2-way image classification set "dataset" from GitHub (wendayusup/Multi-Component-Manufacturing-Defect-Metrology); label vocabulary: defect, normal.

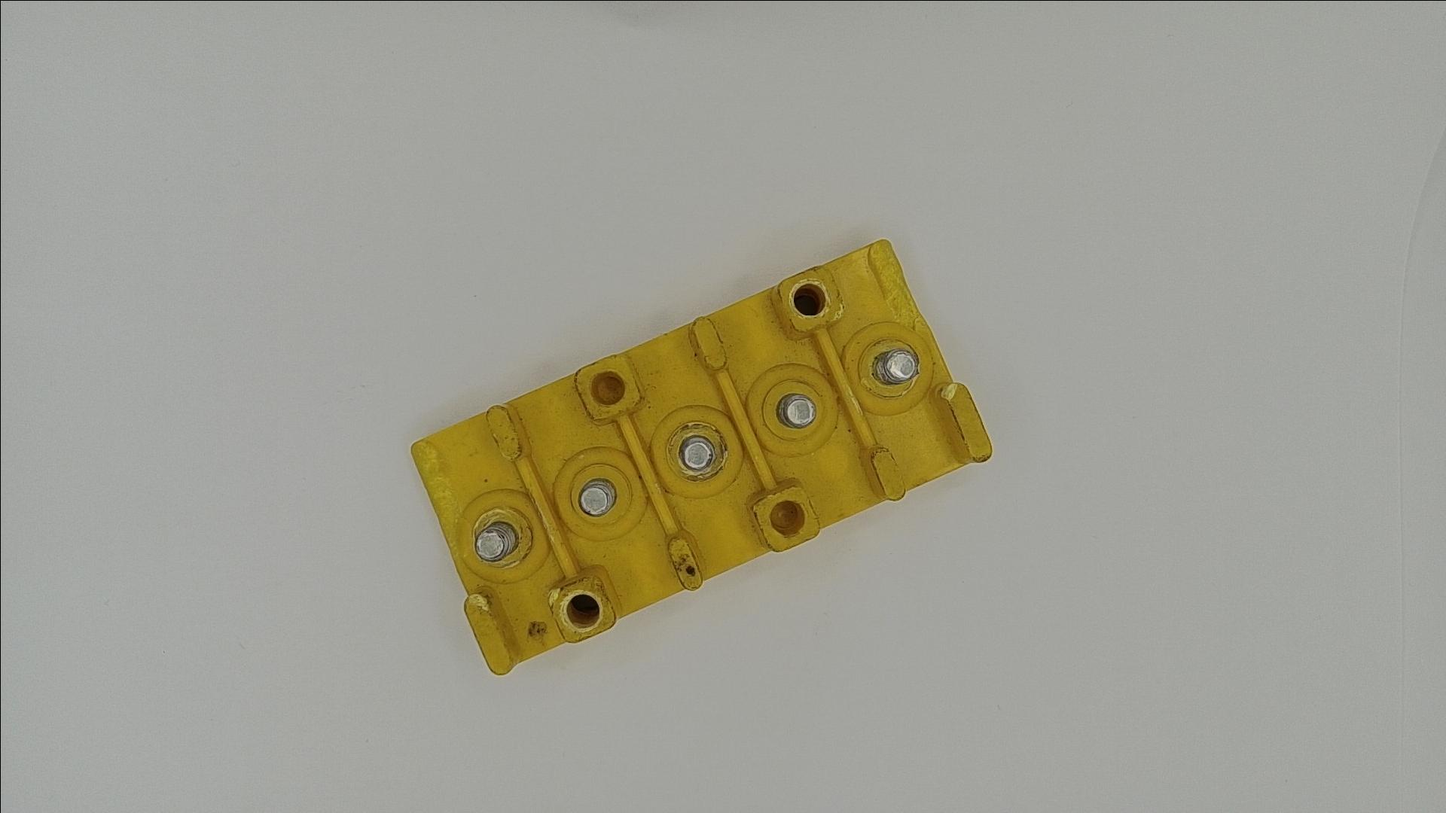
Label: defect

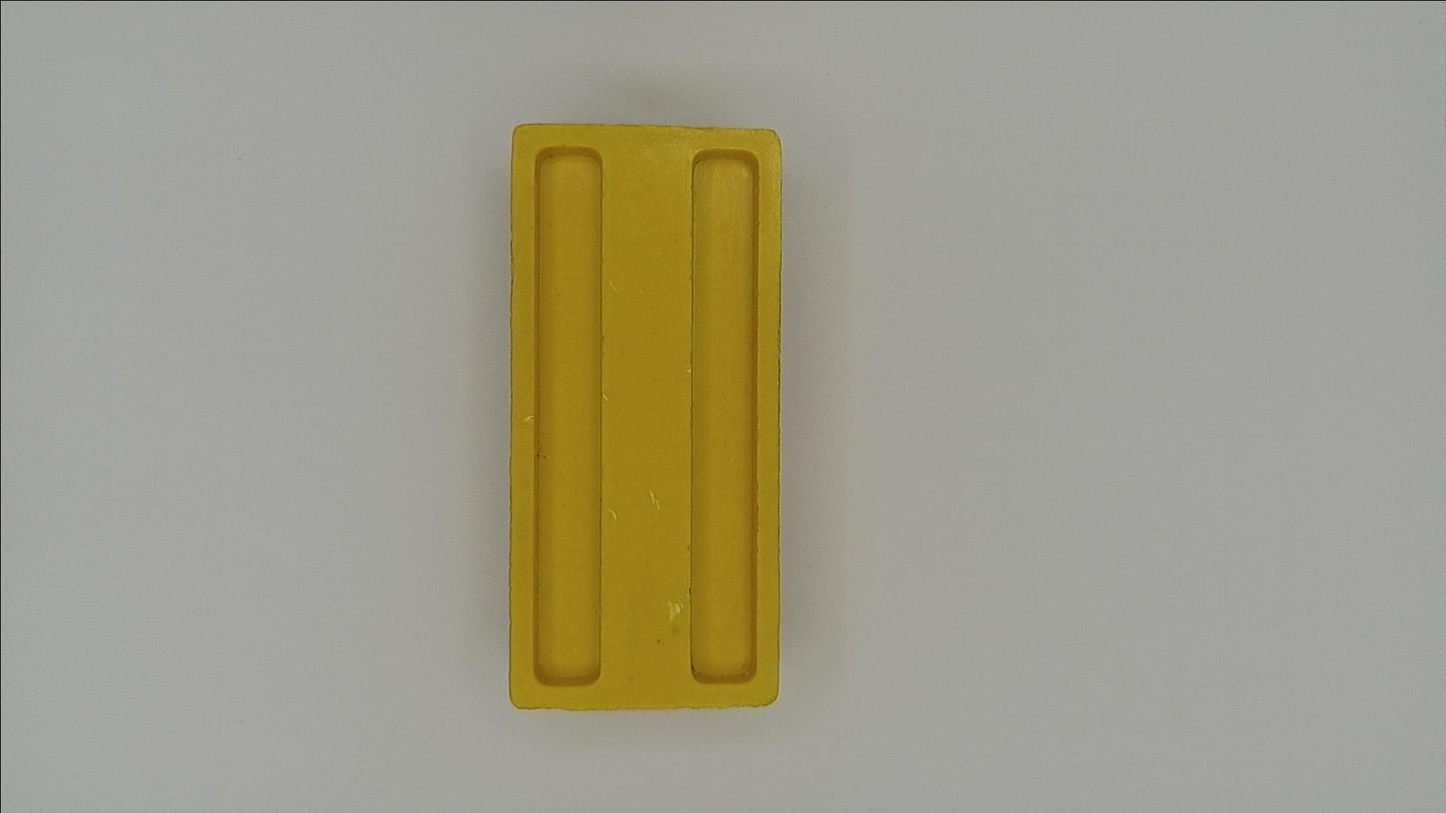
Label: normal

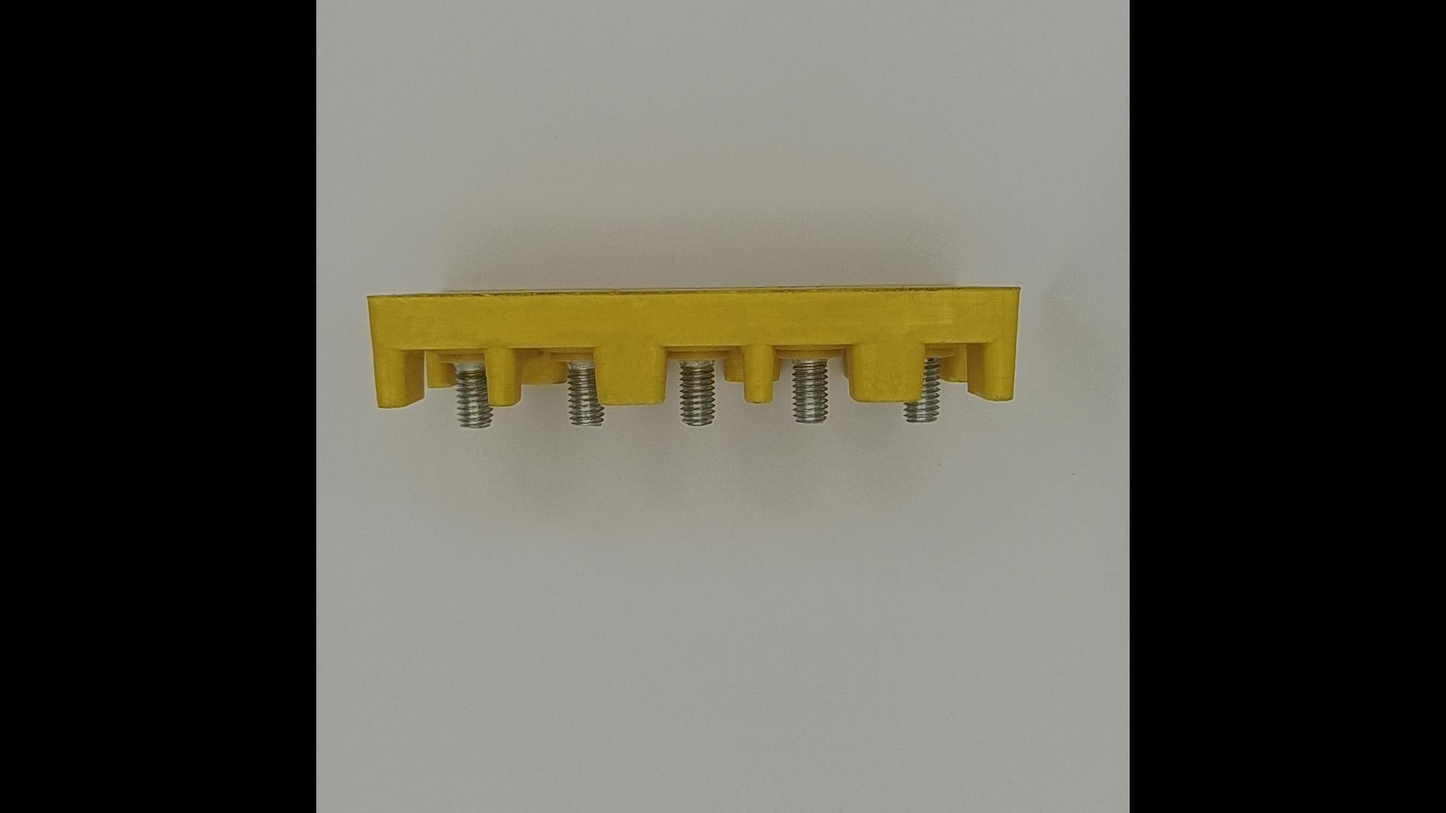
Label: normal

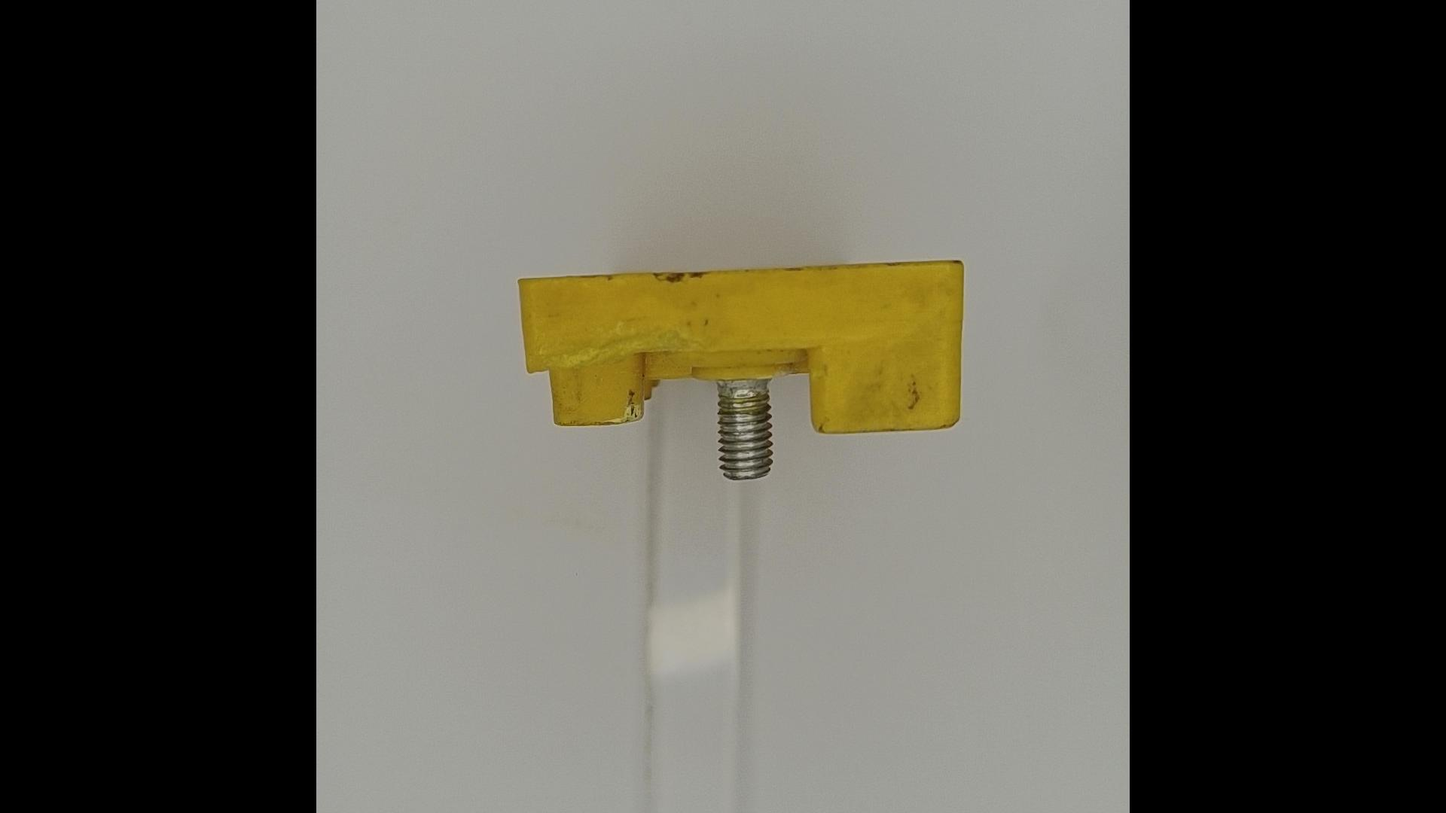
Label: defect

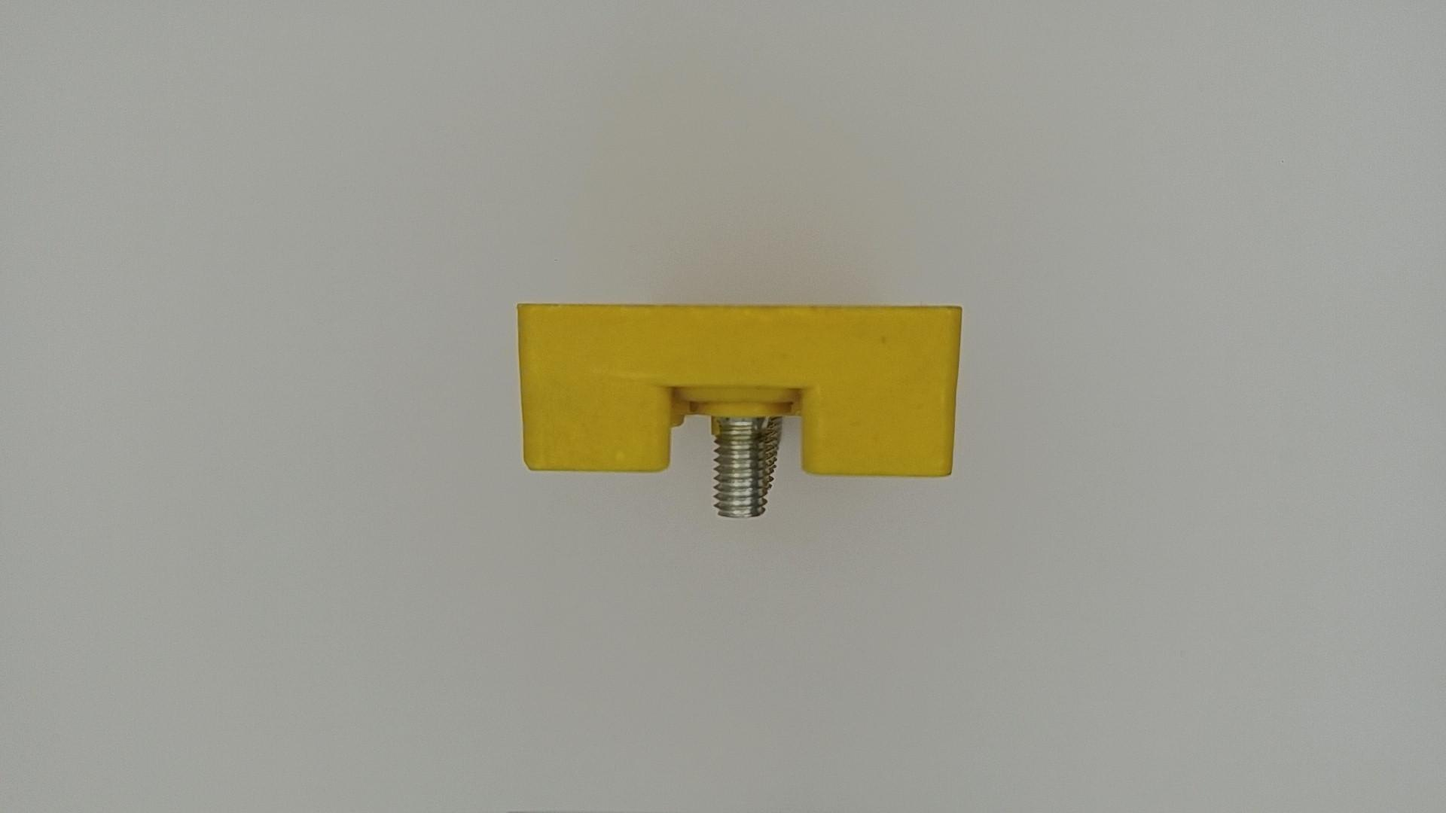
Label: normal

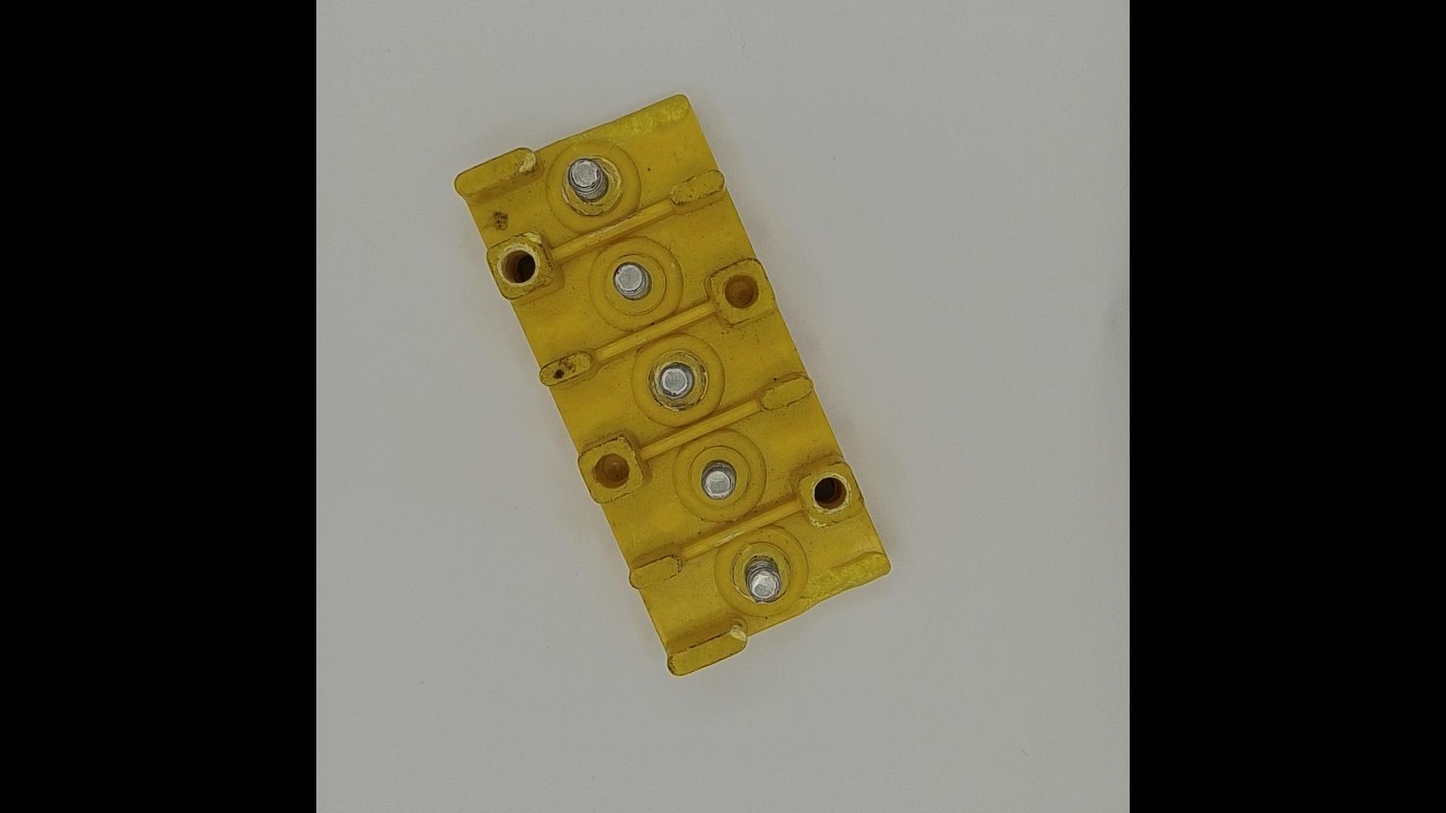
Label: defect
